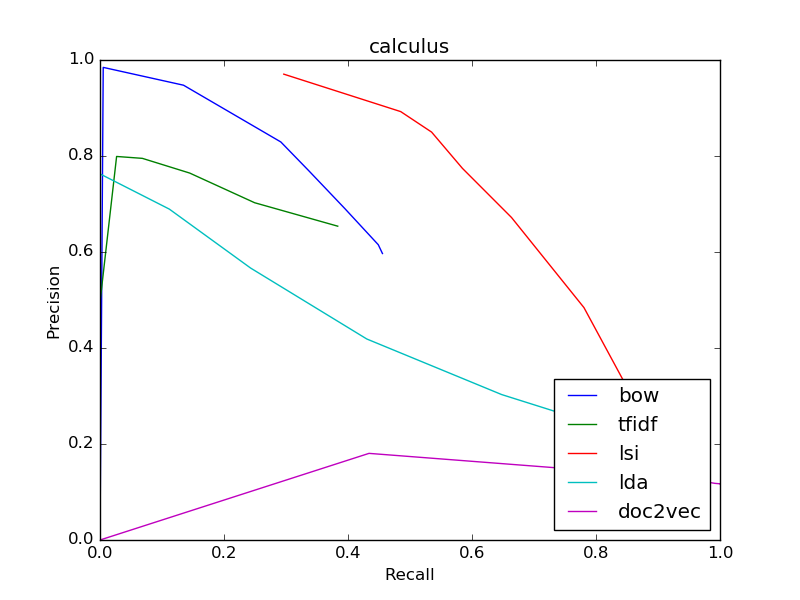

Values plotted in this chart, from the file beside it:
bow
0.5969, 0.4556
0.5969, 0.4556
0.6152, 0.4488
0.6907, 0.3947
0.7686, 0.3373
0.8293, 0.2916
0.9475, 0.1347
0.9846, 0.005194
0, 0.0
0, 0.0
0, 0.0
tfidf
0.6538, 0.3834
0.6538, 0.3834
0.7026, 0.2495
0.7645, 0.1446
0.7951, 0.06833
0.799, 0.02678
0.5, 0.0004057
0, 0.0
0, 0.0
0, 0.0
0, 0.0
lsi
0.1897, 0.9011
0.1897, 0.9011
0.2173, 0.8888
0.2488, 0.875
0.2836, 0.8627
0.3203, 0.8491
0.4842, 0.7806
0.6719, 0.6637
0.7742, 0.5846
0.8498, 0.5349
0.8925, 0.485
lda
0.1494, 0.9519
0.1494, 0.9519
0.154, 0.9482
0.1622, 0.942
0.1709, 0.9332
0.1795, 0.9233
0.2187, 0.8547
0.303, 0.6478
0.4187, 0.4303
0.5665, 0.243
0.6893, 0.1118
doc2vec
0.1172, 0.9999
0.1172, 0.9999
0.1172, 0.9999
0.1172, 0.9999
0.1172, 0.9999
0.1172, 0.9998
0.1172, 0.9996
0.1172, 0.9988
0.118, 0.9918
0.1309, 0.9312
0.1805, 0.4339
